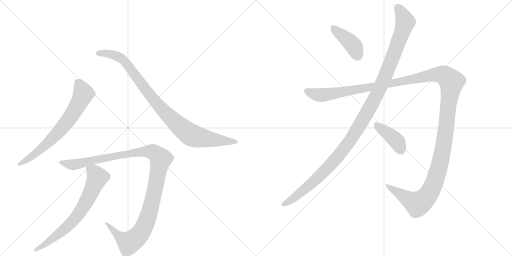
t = 0.00 s
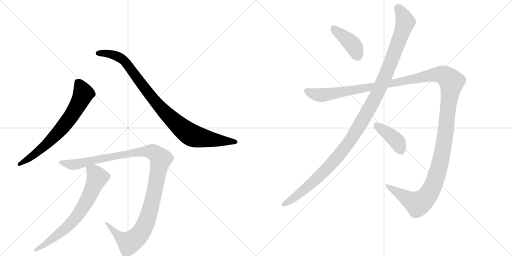
t = 1.73 s
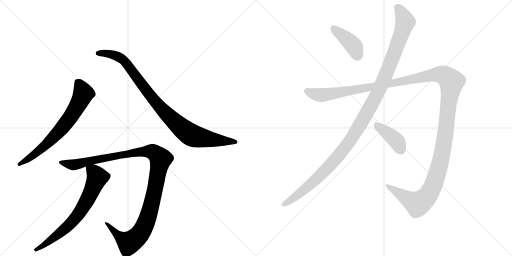
t = 3.46 s
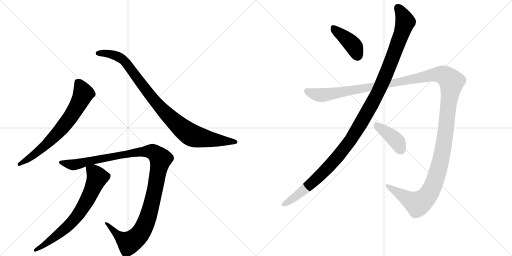
t = 5.18 s
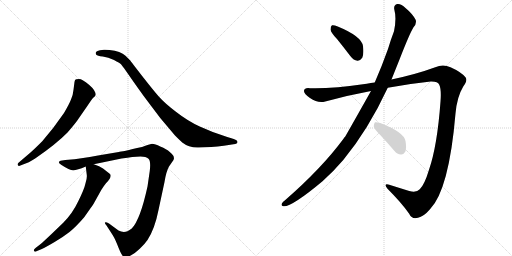
t = 6.91 s
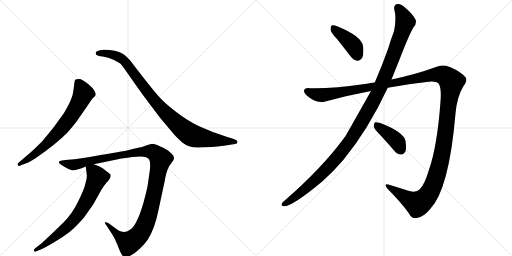
t = 8.64 s

The animated SVG that drew these frames (rendered in a browser with its animation timeline set to each time). Animation: 8 CSS @keyframes rules; one cycle of 8.64 s.

<svg version="1.1" viewBox="0 0 2048 1024" xmlns="http://www.w3.org/2000/svg">
  <g stroke="lightgray" stroke-dasharray="1,1" stroke-width="1" transform="scale(4, 4)">
    <line x1="0" y1="0" x2="256" y2="256"></line>
    <line x1="256" y1="0" x2="0" y2="256"></line>
    <line x1="128" y1="0" x2="128" y2="256"></line>
    <line x1="0" y1="128" x2="256" y2="128"></line>
    <line x1="256" y1="0" x2="512" y2="256"></line>
    <line x1="512" y1="0" x2="256" y2="256"></line>
    <line x1="384" y1="0" x2="384" y2="256"></line>
    <line x1="256" y1="128" x2="512" y2="128"></line>
  </g>
<g transform="scale(1, -1) translate(0, -850)">
   <style type="text/css">
    @keyframes keyframes0 {
      from {
       stroke: black;
       stroke-dashoffset: 696;
       stroke-width: 128;
       }
       69% {
       animation-timing-function: step-end;
       stroke: black;
       stroke-dashoffset: 0;
       stroke-width: 128;
       }
       to {
       stroke: black;
       stroke-width: 1024;
       }
       }
       #make-me-a-hanzi-animation-0 {
         animation: keyframes0 0.816406s both;
         animation-delay: 0.000000s;
         animation-timing-function: linear;
       }
    @keyframes keyframes1 {
      from {
       stroke: black;
       stroke-dashoffset: 950;
       stroke-width: 128;
       }
       76% {
       animation-timing-function: step-end;
       stroke: black;
       stroke-dashoffset: 0;
       stroke-width: 128;
       }
       to {
       stroke: black;
       stroke-width: 1024;
       }
       }
       #make-me-a-hanzi-animation-1 {
         animation: keyframes1 1.023112s both;
         animation-delay: 0.816406s;
         animation-timing-function: linear;
       }
    @keyframes keyframes2 {
      from {
       stroke: black;
       stroke-dashoffset: 1161;
       stroke-width: 128;
       }
       79% {
       animation-timing-function: step-end;
       stroke: black;
       stroke-dashoffset: 0;
       stroke-width: 128;
       }
       to {
       stroke: black;
       stroke-width: 1024;
       }
       }
       #make-me-a-hanzi-animation-2 {
         animation: keyframes2 1.194824s both;
         animation-delay: 1.839518s;
         animation-timing-function: linear;
       }
    @keyframes keyframes3 {
      from {
       stroke: black;
       stroke-dashoffset: 702;
       stroke-width: 128;
       }
       70% {
       animation-timing-function: step-end;
       stroke: black;
       stroke-dashoffset: 0;
       stroke-width: 128;
       }
       to {
       stroke: black;
       stroke-width: 1024;
       }
       }
       #make-me-a-hanzi-animation-3 {
         animation: keyframes3 0.821289s both;
         animation-delay: 3.034342s;
         animation-timing-function: linear;
       }
    @keyframes keyframes4 {
      from {
       stroke: black;
       stroke-dashoffset: 409;
       stroke-width: 128;
       }
       57% {
       animation-timing-function: step-end;
       stroke: black;
       stroke-dashoffset: 0;
       stroke-width: 128;
       }
       to {
       stroke: black;
       stroke-width: 1024;
       }
       }
       #make-me-a-hanzi-animation-4 {
         animation: keyframes4 0.582845s both;
         animation-delay: 3.855632s;
         animation-timing-function: linear;
       }
    @keyframes keyframes5 {
      from {
       stroke: black;
       stroke-dashoffset: 1212;
       stroke-width: 128;
       }
       80% {
       animation-timing-function: step-end;
       stroke: black;
       stroke-dashoffset: 0;
       stroke-width: 128;
       }
       to {
       stroke: black;
       stroke-width: 1024;
       }
       }
       #make-me-a-hanzi-animation-5 {
         animation: keyframes5 1.236328s both;
         animation-delay: 4.438477s;
         animation-timing-function: linear;
       }
    @keyframes keyframes6 {
      from {
       stroke: black;
       stroke-dashoffset: 1514;
       stroke-width: 128;
       }
       83% {
       animation-timing-function: step-end;
       stroke: black;
       stroke-dashoffset: 0;
       stroke-width: 128;
       }
       to {
       stroke: black;
       stroke-width: 1024;
       }
       }
       #make-me-a-hanzi-animation-6 {
         animation: keyframes6 1.482096s both;
         animation-delay: 5.674805s;
         animation-timing-function: linear;
       }
    @keyframes keyframes7 {
      from {
       stroke: black;
       stroke-dashoffset: 404;
       stroke-width: 128;
       }
       57% {
       animation-timing-function: step-end;
       stroke: black;
       stroke-dashoffset: 0;
       stroke-width: 128;
       }
       to {
       stroke: black;
       stroke-width: 1024;
       }
       }
       #make-me-a-hanzi-animation-7 {
         animation: keyframes7 0.578776s both;
         animation-delay: 7.156901s;
         animation-timing-function: linear;
       }
</style>
<path d="M 79 187 L 97 194 Q 111 197 142 217 Q 225 274 270 320 Q 304 359 316 378 L 350 427 Q 367 453 373 459 Q 380 465 382 469 L 383 470 Q 383 488 356 511 Q 329 534 316 534 Q 303 534 301 531 Q 299 528 298 522 L 294 491 Q 292 469 284 452 Q 277 434 256 398 Q 213 335 169 285 Q 141 257 122 240 L 74 199 Q 69 194 71 190 Q 74 185 79 187 Z" fill="lightgray"></path> 
<path d="M 795 260 L 845 262 Q 871 264 895 267 L 934 273 Q 950 274 950 282 Q 950 290 932 295 L 909 302 Q 848 321 799 344 Q 751 366 705 402 Q 659 437 636 463 Q 613 489 567 548 Q 522 606 521 608 L 502 627 Q 483 645 438 650 Q 420 652 416 651 L 400 649 Q 388 647 384 642 Q 381 637 385 631 Q 389 626 411 624 Q 433 621 456 610 Q 479 598 484 593 Q 489 587 504 566 L 541 513 Q 571 470 604 427 L 641 378 L 700 308 Q 720 288 729 280 Q 757 258 795 260 Z" fill="lightgray"></path> 
<path d="M 529 222 L 562 224 Q 584 224 594 215 Q 604 206 599 166 L 590 104 Q 561 -29 527 -64 Q 515 -73 510 -75 Q 492 -82 474 -72 L 436 -44 Q 423 -37 420 -40 Q 418 -44 426 -52 L 446 -83 Q 457 -98 469 -128 Q 481 -159 487 -168 Q 495 -185 517 -175 Q 539 -165 559 -145 Q 580 -125 590 -110 Q 619 -66 634 10 L 658 122 Q 665 165 676 184 L 694 210 L 696 217 L 694 226 Q 692 231 679 242 Q 667 254 641 264 Q 620 275 608 275 L 590 270 L 568 262 Q 485 243 475 242 L 392 228 Q 320 215 298 213 L 261 210 L 242 207 Q 227 201 246 190 Q 278 169 293 169 Q 308 169 343 184 L 375 193 L 486 216 Q 512 220 529 222 Z" fill="lightgray"></path> 
<path d="M 343 184 L 347 151 Q 349 138 342 117 Q 337 93 313 45 Q 290 -4 253 -41 L 204 -88 Q 170 -120 164 -125 L 142 -142 Q 133 -149 136 -154 Q 140 -159 148 -154 L 165 -147 Q 185 -138 220 -117 Q 255 -96 278 -78 Q 301 -60 336 -20 Q 370 28 375 36 L 405 90 Q 414 105 424 117 Q 450 143 440 154 L 412 176 Q 399 186 375 193 C 347 203 341 205 343 184 Z" fill="lightgray"></path> 
<path d="M 1348 694 Q 1373 663 1402 625 Q 1414 609 1430 607 Q 1440 606 1449 619 Q 1456 634 1452 666 Q 1446 705 1351 744 Q 1335 751 1328 749 Q 1322 746 1322 732 Q 1323 720 1348 694 Z" fill="lightgray"></path> 
<path d="M 1484 486 Q 1391 321 1381 304 Q 1377 301 1374 295 Q 1287 177 1139 48 Q 1132 44 1128 37 Q 1122 27 1134 25 Q 1167 22 1290 125 Q 1332 162 1373 210 Q 1473 331 1551 499 L 1566 532 L 1598 612 Q 1638 715 1654 741 Q 1667 754 1663 770 Q 1651 794 1622 818 Q 1604 836 1589 834 Q 1574 830 1577 813 Q 1587 776 1576 725 Q 1564 694 1552 654 Q 1527 584 1499 520 L 1484 486 Z" fill="lightgray"></path> 
<path d="M 1499 520 Q 1483 519 1467 515 Q 1322 494 1240 497 Q 1218 500 1216 487 Q 1215 475 1240 458 Q 1271 436 1301 444 Q 1392 469 1484 486 L 1551 499 Q 1636 515 1723 524 Q 1751 525 1757 511 Q 1766 492 1762 444 Q 1749 266 1716 171 Q 1698 111 1679 93 Q 1666 78 1637 86 Q 1595 99 1557 111 Q 1532 118 1550 95 Q 1605 40 1636 -4 Q 1648 -29 1672 -21 Q 1694 -17 1720 13 Q 1796 91 1822 396 Q 1828 463 1853 504 Q 1872 529 1862 541 Q 1843 563 1802 581 Q 1772 596 1741 581 Q 1665 553 1566 532 L 1499 520 Z" fill="lightgray"></path> 
<path d="M 1520 311 Q 1548 281 1578 246 Q 1588 233 1604 232 Q 1614 231 1621 243 Q 1627 256 1622 286 Q 1615 322 1521 358 Q 1506 362 1500 361 Q 1496 358 1495 345 Q 1496 335 1520 311 Z" fill="lightgray"></path> 
      <clipPath id="make-me-a-hanzi-clip-0">
      <path d="M 79 187 L 97 194 Q 111 197 142 217 Q 225 274 270 320 Q 304 359 316 378 L 350 427 Q 367 453 373 459 Q 380 465 382 469 L 383 470 Q 383 488 356 511 Q 329 534 316 534 Q 303 534 301 531 Q 299 528 298 522 L 294 491 Q 292 469 284 452 Q 277 434 256 398 Q 213 335 169 285 Q 141 257 122 240 L 74 199 Q 69 194 71 190 Q 74 185 79 187 Z" fill="lightgray"></path>
      </clipPath>
      <path clip-path="url(#make-me-a-hanzi-clip-0)" d="M 310 523 L 328 492 L 332 471 L 275 372 L 239 327 L 166 256 L 77 193 " fill="none" id="make-me-a-hanzi-animation-0" stroke-dasharray="568 1136" stroke-linecap="round"></path>

      <clipPath id="make-me-a-hanzi-clip-1">
      <path d="M 795 260 L 845 262 Q 871 264 895 267 L 934 273 Q 950 274 950 282 Q 950 290 932 295 L 909 302 Q 848 321 799 344 Q 751 366 705 402 Q 659 437 636 463 Q 613 489 567 548 Q 522 606 521 608 L 502 627 Q 483 645 438 650 Q 420 652 416 651 L 400 649 Q 388 647 384 642 Q 381 637 385 631 Q 389 626 411 624 Q 433 621 456 610 Q 479 598 484 593 Q 489 587 504 566 L 541 513 Q 571 470 604 427 L 641 378 L 700 308 Q 720 288 729 280 Q 757 258 795 260 Z" fill="lightgray"></path>
      </clipPath>
      <path clip-path="url(#make-me-a-hanzi-clip-1)" d="M 392 637 L 444 634 L 494 609 L 648 412 L 760 313 L 812 297 L 943 282 " fill="none" id="make-me-a-hanzi-animation-1" stroke-dasharray="822 1644" stroke-linecap="round"></path>

      <clipPath id="make-me-a-hanzi-clip-2">
      <path d="M 529 222 L 562 224 Q 584 224 594 215 Q 604 206 599 166 L 590 104 Q 561 -29 527 -64 Q 515 -73 510 -75 Q 492 -82 474 -72 L 436 -44 Q 423 -37 420 -40 Q 418 -44 426 -52 L 446 -83 Q 457 -98 469 -128 Q 481 -159 487 -168 Q 495 -185 517 -175 Q 539 -165 559 -145 Q 580 -125 590 -110 Q 619 -66 634 10 L 658 122 Q 665 165 676 184 L 694 210 L 696 217 L 694 226 Q 692 231 679 242 Q 667 254 641 264 Q 620 275 608 275 L 590 270 L 568 262 Q 485 243 475 242 L 392 228 Q 320 215 298 213 L 261 210 L 242 207 Q 227 201 246 190 Q 278 169 293 169 Q 308 169 343 184 L 375 193 L 486 216 Q 512 220 529 222 Z" fill="lightgray"></path>
      </clipPath>
      <path clip-path="url(#make-me-a-hanzi-clip-2)" d="M 244 199 L 295 191 L 383 213 L 559 244 L 612 242 L 634 225 L 642 213 L 611 52 L 590 -24 L 555 -92 L 514 -120 L 480 -99 L 429 -46 L 423 -46 " fill="none" id="make-me-a-hanzi-animation-2" stroke-dasharray="1033 2066" stroke-linecap="round"></path>

      <clipPath id="make-me-a-hanzi-clip-3">
      <path d="M 343 184 L 347 151 Q 349 138 342 117 Q 337 93 313 45 Q 290 -4 253 -41 L 204 -88 Q 170 -120 164 -125 L 142 -142 Q 133 -149 136 -154 Q 140 -159 148 -154 L 165 -147 Q 185 -138 220 -117 Q 255 -96 278 -78 Q 301 -60 336 -20 Q 370 28 375 36 L 405 90 Q 414 105 424 117 Q 450 143 440 154 L 412 176 Q 399 186 375 193 C 347 203 341 205 343 184 Z" fill="lightgray"></path>
      </clipPath>
      <path clip-path="url(#make-me-a-hanzi-clip-3)" d="M 350 179 L 382 154 L 389 138 L 322 3 L 260 -65 L 178 -129 L 142 -149 " fill="none" id="make-me-a-hanzi-animation-3" stroke-dasharray="574 1148" stroke-linecap="round"></path>

      <clipPath id="make-me-a-hanzi-clip-4">
      <path d="M 1348 694 Q 1373 663 1402 625 Q 1414 609 1430 607 Q 1440 606 1449 619 Q 1456 634 1452 666 Q 1446 705 1351 744 Q 1335 751 1328 749 Q 1322 746 1322 732 Q 1323 720 1348 694 Z" fill="lightgray"></path>
      </clipPath>
      <path clip-path="url(#make-me-a-hanzi-clip-4)" d="M 1332 741 L 1407 675 L 1430 627 " fill="none" id="make-me-a-hanzi-animation-4" stroke-dasharray="281 562" stroke-linecap="round"></path>

      <clipPath id="make-me-a-hanzi-clip-5">
      <path d="M 1484 486 Q 1391 321 1381 304 Q 1377 301 1374 295 Q 1287 177 1139 48 Q 1132 44 1128 37 Q 1122 27 1134 25 Q 1167 22 1290 125 Q 1332 162 1373 210 Q 1473 331 1551 499 L 1566 532 L 1598 612 Q 1638 715 1654 741 Q 1667 754 1663 770 Q 1651 794 1622 818 Q 1604 836 1589 834 Q 1574 830 1577 813 Q 1587 776 1576 725 Q 1564 694 1552 654 Q 1527 584 1499 520 L 1484 486 Z" fill="lightgray"></path>
      </clipPath>
      <path clip-path="url(#make-me-a-hanzi-clip-5)" d="M 1592 818 L 1621 763 L 1609 722 L 1516 488 L 1448 364 L 1401 288 L 1309 177 L 1231 102 L 1137 34 " fill="none" id="make-me-a-hanzi-animation-5" stroke-dasharray="1084 2168" stroke-linecap="round"></path>

      <clipPath id="make-me-a-hanzi-clip-6">
      <path d="M 1499 520 Q 1483 519 1467 515 Q 1322 494 1240 497 Q 1218 500 1216 487 Q 1215 475 1240 458 Q 1271 436 1301 444 Q 1392 469 1484 486 L 1551 499 Q 1636 515 1723 524 Q 1751 525 1757 511 Q 1766 492 1762 444 Q 1749 266 1716 171 Q 1698 111 1679 93 Q 1666 78 1637 86 Q 1595 99 1557 111 Q 1532 118 1550 95 Q 1605 40 1636 -4 Q 1648 -29 1672 -21 Q 1694 -17 1720 13 Q 1796 91 1822 396 Q 1828 463 1853 504 Q 1872 529 1862 541 Q 1843 563 1802 581 Q 1772 596 1741 581 Q 1665 553 1566 532 L 1499 520 Z" fill="lightgray"></path>
      </clipPath>
      <path clip-path="url(#make-me-a-hanzi-clip-6)" d="M 1227 485 L 1290 469 L 1744 552 L 1775 549 L 1801 529 L 1806 522 L 1770 239 L 1745 143 L 1721 84 L 1695 50 L 1670 35 L 1550 104 " fill="none" id="make-me-a-hanzi-animation-6" stroke-dasharray="1386 2772" stroke-linecap="round"></path>

      <clipPath id="make-me-a-hanzi-clip-7">
      <path d="M 1520 311 Q 1548 281 1578 246 Q 1588 233 1604 232 Q 1614 231 1621 243 Q 1627 256 1622 286 Q 1615 322 1521 358 Q 1506 362 1500 361 Q 1496 358 1495 345 Q 1496 335 1520 311 Z" fill="lightgray"></path>
      </clipPath>
      <path clip-path="url(#make-me-a-hanzi-clip-7)" d="M 1504 355 L 1579 293 L 1605 250 " fill="none" id="make-me-a-hanzi-animation-7" stroke-dasharray="276 552" stroke-linecap="round"></path>

</g>
</svg>
